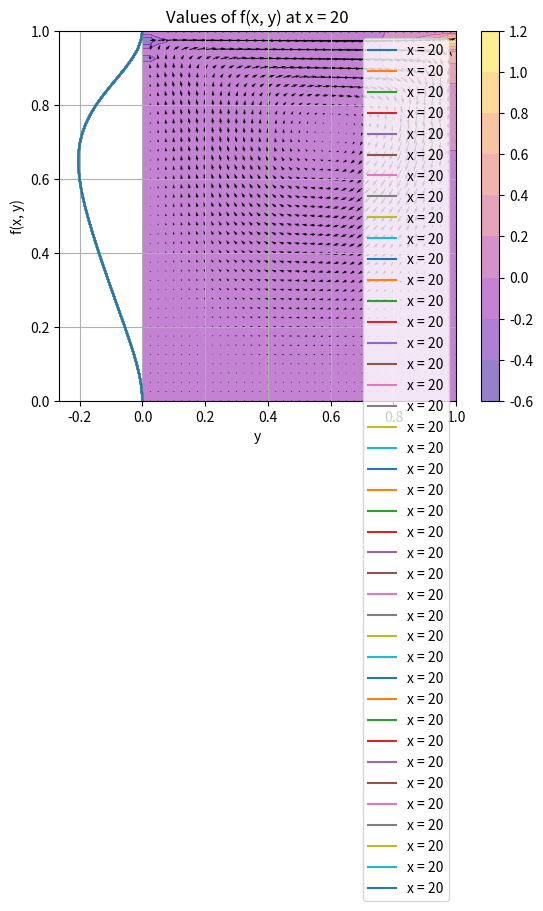

Generate this figure with matplotlib:
import numpy as np
import matplotlib.pyplot as plt
import os
T=100000
dt=0.001
N=40
M=40
dx=1/N
dy=1/M
meu=0.01 #const same as RE=100 Re=1/meu
rho=1#const
Re=100

t=0

def subs(L_i,L_j):
    
    for i in range(N):
        for j in range(M):
            if abs(L_i[i][j]-L_j[i][j])>10**-6:
                return True     
    print('Steady')
    return False

x=np.linspace(0.0, 1,N+1)
y=np.linspace(0.0, 1,M+1)
X,Y=np.meshgrid(x,y)
U=np.zeros_like(X)
V=np.zeros_like(X)
P=np.zeros_like(X)
def central_diff_x(f):
    diff = np.zeros_like(f)
    diff [1:-1,1:-1] = (f[1:-1,2:]-f[1:-1,0:-2])/(2*dx)
    return diff
def central_diff_y(f):
    diff = np.zeros_like(f)
    diff [1:-1,1:-1] = (f[2:,1:-1]-f[0:-2,1:-1])/(2*dy)
    return diff
def laplace(f):
    diff = np.zeros_like(f)
    diff [1:-1,1:-1] = (f[1:-1,0:-2]+f[0:-2,1:-1]-4*f[1:-1,1:-1]+f[1:-1,2:]+f[2:,1:-1])/(dy**2)
    return diff


Steady=1
while Steady and t<T:
    print(dt,t)

    U_dx=central_diff_x(U)
    U_dy=central_diff_y(U)
    V_dx=central_diff_x(V)
    V_dy=central_diff_y(V)
    lap_U=laplace(U)
    lap_V=laplace(V)
    U_star=(U+dt*(-(U*U_dx+V*U_dy)+meu*lap_U))
    V_star=(V+dt*(-(U*V_dx+V*V_dy)+meu*lap_V))



    # for j in range(1,N):
    #     for k in range(1,M):
    #         U_star[j][k]=(dt/(Re*dx*dx))*(U[j+1][k]-4*U[j][k]+U[j-1][k]+U[j][k+1]+U[j][k-1])-dt*(U[j][k]*(U[j+1][k]-U[j-1][k])/(dx*2)+V[j][k]*(U[j][k+1]-U[j][k-1])/(dy*2)) + U[j][k]
    #         V_star[j][k]=(dt/(Re*dx*dx))*(V[j+1][k]-4*V[j][k]+V[j-1][k]+V[j][k+1]+V[j][k-1])-dt*(U[j][k]*(V[j+1][k]-V[j-1][k])/(dx*2)+V[j][k]*(V[j][k+1]-V[j][k-1])/(dy*2)) + V[j][k]

    # at walls
    # for j in range(0,M+1):
    #     #inlet, outlet top
    #      #bottom wall
    #     U[j][-1]=0
    #     V[j][-1]=0
    #     U[j][0]=0
    #     V[j][0]=0
    # for i in range(0,N+1):
    #     #bottom wall
    #     U[-1][i]=1
    #     V[-1][i]=0
    #     U[0][i]=0
    #     V[0][i]=0
    
    U_star[:,0]=0
    U_star[0,:]=0
    U_star[:,-1]=0
    U_star[-1,:]=1
    V_star[:,0]=0
    V_star[0,:]=0
    V_star[:,-1]=0
    V_star[-1,:]=0

    U_star_dx=central_diff_x(U_star)
    V_star_dy=central_diff_y(V_star)
    rhs= ( rho/dt*(U_star_dx+V_star_dy))
    stead=1
    const=0
    while const<=1 and  stead:
        pn = np.zeros_like(P)
        pn[1:-1,1:-1]=1/4 * (+P[1:-1,0:-2]+P[0:-2,1:-1]+P[1:-1,2:]+P[2:,1:-1]-dx**2*rhs[1:-1,1:-1])    
        # for i in range(1,N):
        #     for j in range(1,M):
        #         pn[i][j]=1/4*(P[i][j+1]+P[i][j-1]+P[i+1][j]+P[i-1][j]-(rho*dy)/(dt*2)*((U_star[i+1][j]-U_star[i-1][j]+V_star[i][j+1]-V_star[i][j-1])))
        pn[:,-1]=pn[:,-2]
        pn[0,:]=pn[1,:]
        pn[:,0]=pn[:,1]
        pn[-1,:]=0
        # for j in range(0,M+1):
        #     #inlet, outlet top
            
        #     P[j][0] = P[j][1]
        #     P[j][-1] = P[j][-2]
            
        # for i in range(0,N+1):
        #     #bottom wall
        #     P[0][i] = P[1][i]
        #     #top wall
        #     P[-1][i] =0
        # outlet 
        P=pn
        const += 0.02
        stead=subs(pn,P)    
    # for j in range(1,N):
    #     for k in range(1,M):
    #         # inlet
    #         U_next[j][k]=U_star[j][k]-dt/rho *(-P[j-1][k]+P[j+1][k]/(dx*2))
    #         V_next[j][k]=V_star[j][k]-dt/rho *(-P[j][k-1]+P[j][k+1]/(dy*2))
    pn_dx=central_diff_x(pn)
    pn_dy=central_diff_y(pn)
    U_next=( U_star - dt/rho * pn_dx)
    V_next=( V_star - dt/rho * pn_dy)

    # for j in range(0,M+1):
    #     #inlet, outlet top
    #      #bottom wall
    #     U_next[j][-1]=0
    #     V_next[j][-1]=0
    #     U_next[j][0]=0
    #     V_next[j][0]=0
    # for i in range(0,N+1):
    #     #bottom wall
    #     U_next[-1][i]=1
    #     V_next[-1][i]=0
    #     U_next[0][i]=0
    #     V_next[0][i]=0
    
    U_next[:,0]=0
    V_next[:,0]=0
    
    U_next[0,:]=0
    V_next[0,:]=0
    
    U_next[:,-1]=0
    V_next[:,-1]=0

    U_next[-1,:]=1
    V_next[-1,:]=0
    if t>50:
        Steady=subs(U_next,U)
    t+=1
    U=U_next
    V=V_next
    P=pn
print(P)








print(f'{N,M} - N,M')
index_cut_x = int(N/10)
index_cut_y = int(M/10)
plt.contourf(X,Y,P, alpha=0.5, cmap="plasma")
plt.title("Contour of Velocity U and Velocity direction")
plt.colorbar()
plt.quiver(X, Y, U, V)
# plt.streamplot(X[::index_cut_y,::index_cut_x], Y[::index_cut_y,::index_cut_x], U[::index_cut_y,::index_cut_x], V[::index_cut_y,::index_cut_x], color='k')
plt.xlabel('X')
plt.ylabel('Y')
plt.show()
y = np.linspace(-5, 5,M+1)

plt.plot(U_next[N//2,:],Y, label=f'x = {N//2}')
plt.xlabel('y')
plt.ylabel('f(x, y)')
plt.title(f'Values of f(x, y) at x = {N//2}')
plt.legend()
plt.grid(True)
plt.show()
#print(un)
#print(us)
#print(vs)